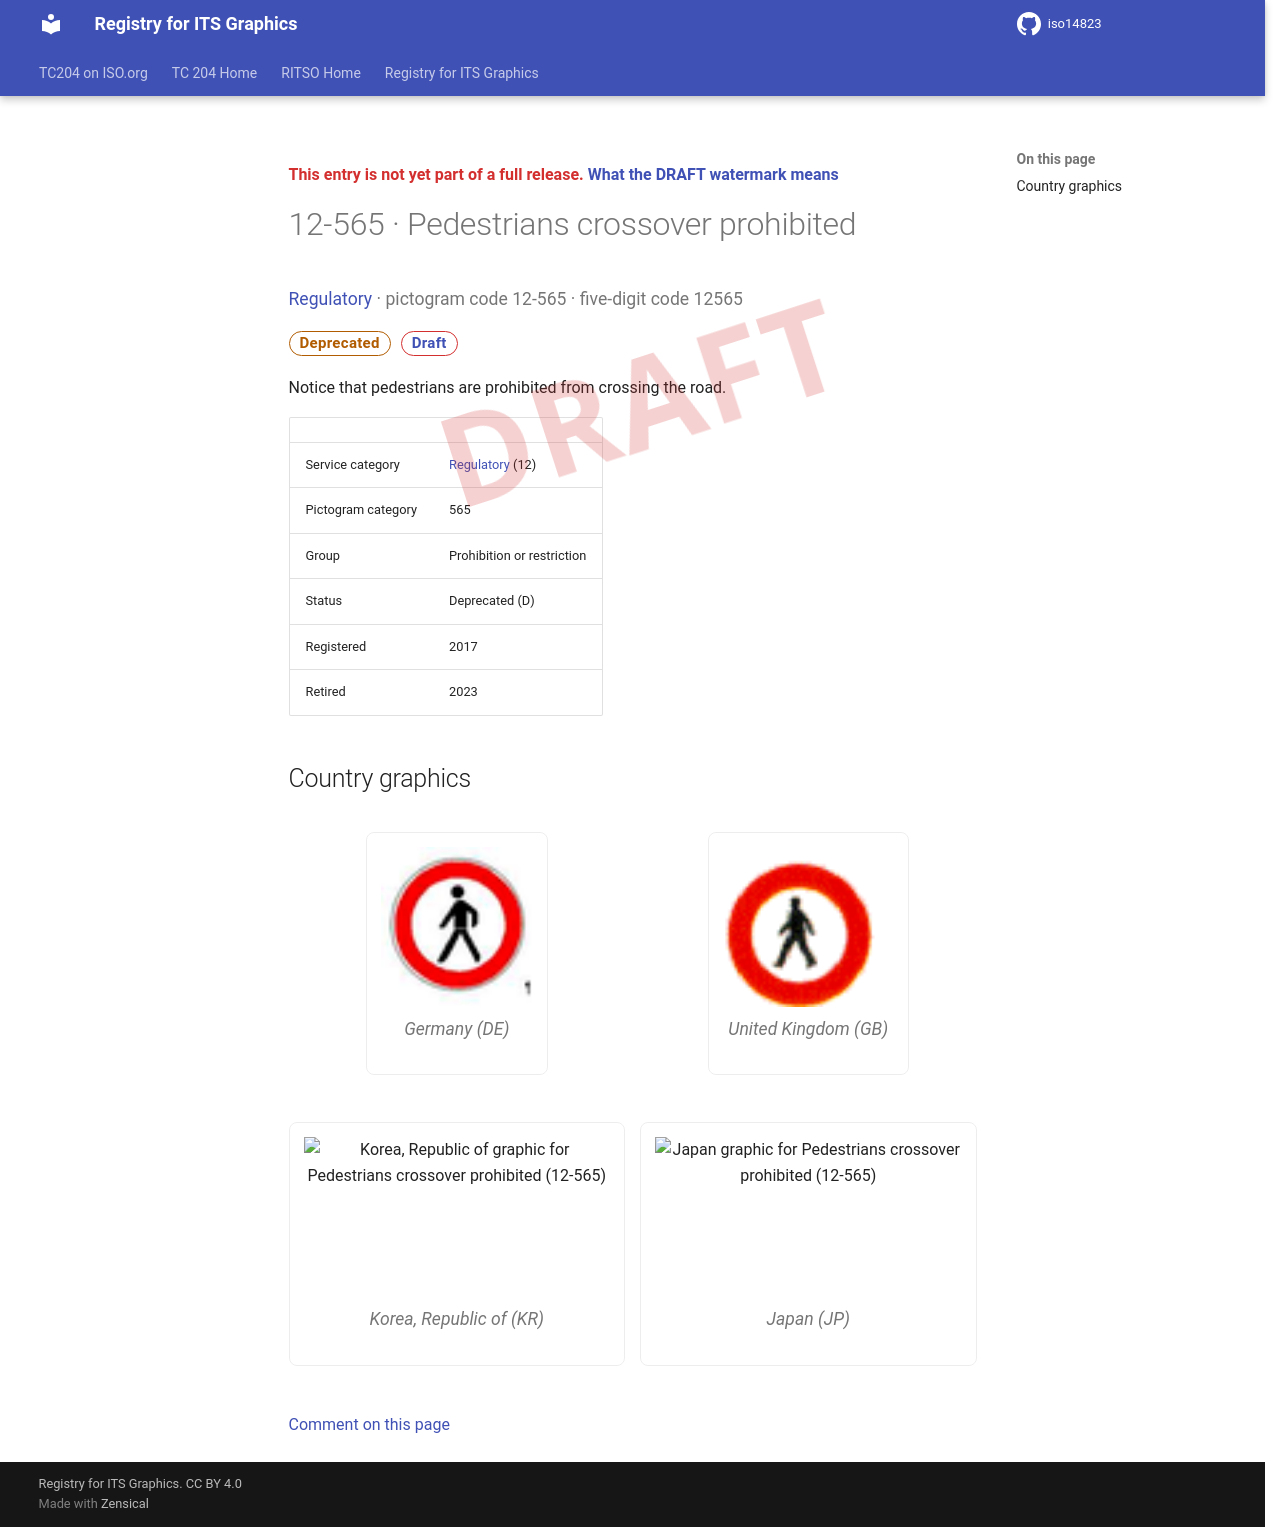

repository: k-vaughn/iso14823 · page: v0.1.0-alpha.1/signs/12-565/index.html · generator: mkdocs

<div class="draft4-watermark" aria-hidden="true"></div>

<p class="draft-note">This entry is not yet part of a full release. <a href="../#draft-watermark">What the DRAFT watermark means</a></p>

# 12-565 · Pedestrians crossover prohibited

<p class="sign-kicker"><a href="../categories/12/">Regulatory</a> · pictogram code 12-565 · five-digit code 12565</p>
<p class="sign-chips"><span class="chip chip-deprecated">Deprecated</span> <a class="chip chip-draft" href="../#draft-watermark">Draft</a></p>
<p>Notice that pedestrians are prohibited from crossing the road.</p>
| | |
| --- | --- |
| Service category | <a href="../categories/12/">Regulatory</a> (12) |
| Pictogram category | 565 |
| Group | Prohibition or restriction |
| Status | Deprecated (D) |
| Registered | 2017 |
| Retired | 2023 |

## Country graphics

<div class="sign-grid">
<figure class="sign-card">
<img src="../graphics/de/12-565.png" alt="Germany graphic for Pedestrians crossover prohibited (12-565)" loading="lazy">

<figcaption>Germany (DE)</figcaption>
</figure>
<figure class="sign-card">
<img src="../graphics/gb/12-565.png" alt="United Kingdom graphic for Pedestrians crossover prohibited (12-565)" loading="lazy">

<figcaption>United Kingdom (GB)</figcaption>
</figure>
<figure class="sign-card">
<img src="../graphics/kr/12-565.png" alt="Korea, Republic of graphic for Pedestrians crossover prohibited (12-565)" loading="lazy">

<figcaption>Korea, Republic of (KR)</figcaption>
</figure>
<figure class="sign-card">
<img src="../graphics/jp/12-565.png" alt="Japan graphic for Pedestrians crossover prohibited (12-565)" loading="lazy">

<figcaption>Japan (JP)</figcaption>
</figure>
</div>

[Comment on this page](https://github.com/k-vaughn/iso14823/issues/new?template=page-feedback.yml&title=%5BPage+feedback%5D+12-565+%C2%B7+Pedestrians+crossover+prohibited&page-title=12-565+%C2%B7+Pedestrians+crossover+prohibited&page-path=signs%2F12-565.md)
